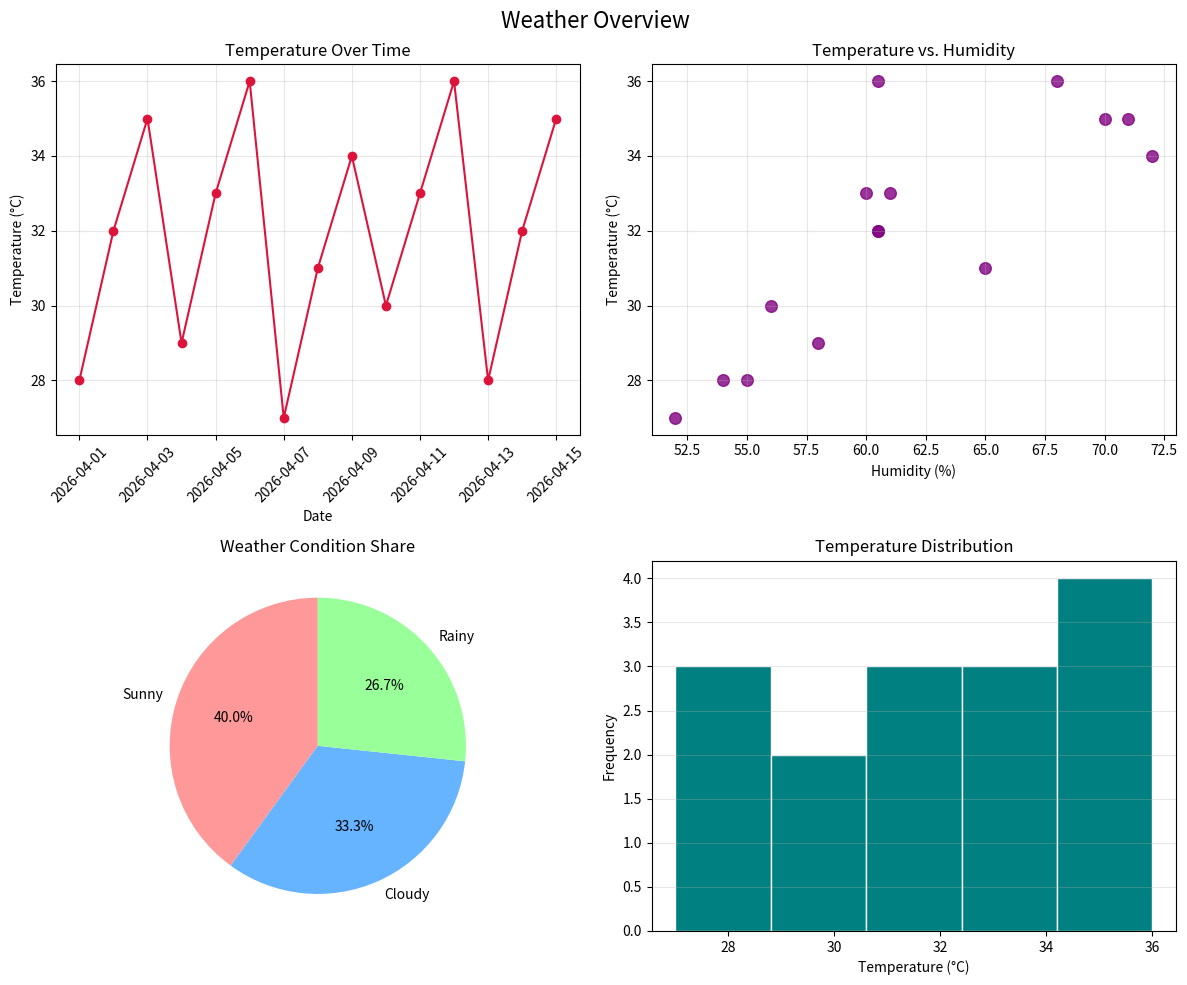

Write Python code to recreate this figure.
import pandas as pd
import numpy as np
import matplotlib.pyplot as plt

raw = {
    "Date": [
        "2026-04-01", "2026-04-02", "2026-04-03", "2026-04-04", "2026-04-05",
        "2026-04-06", "2026-04-07", "2026-04-08", "2026-04-09", "2026-04-10",
        "2026-04-11", "2026-04-12", "2026-04-13", "2026-04-14", "2026-04-15",
        "2026-04-03" 
    ],
    "City": [
        "islamabad", " Lahore ", "KARACHI", "Islamabad", "lahore",
        "Karachi", " islamabad", "Lahore", "KARACHI", "Islamabad",
        "lahore", "Karachi", "Islamabad", "LAHORE", "Karachi",
        "Karachi"
    ],
    "Temperature": [
        "28C", "32C", "35C", "29C", "33C",
        "36C", "27C", "31C", "34C", "30C",
        "33C", "36C", "28C", "32C", "35C",
        "35C"
    ],
    "Humidity": [
        55.0, np.nan, 70.0, 58.0, 60.0,
        np.nan, 52.0, 65.0, 72.0, 56.0,
        61.0, 68.0, 54.0, np.nan, 71.0,
        70.0
    ],
    "Condition": [
        "sunny", " Rainy", "CLOUDY ", "Sunny", "rainy",
        "cloudy", "sunny", "Sunny", "Rainy", "Cloudy",
        "sunny", "Cloudy", "Rainy", "Sunny", "cloudy",
        "CLOUDY "
    ]
}

df = pd.DataFrame(raw)

df["City"] = df["City"].str.strip().str.title()
df["Condition"] = df["Condition"].str.strip().str.title()
df["Temperature"] = df["Temperature"].str.replace("C", "", regex=False).astype(float)
df["Date"] = pd.to_datetime(df["Date"])

print(f"Rows before dropping duplicates: {len(df)}")
df = df.drop_duplicates()
print(f"Rows after dropping duplicates: {len(df)}")

median_humidity = df["Humidity"].median()
df["Humidity"] = df["Humidity"].fillna(median_humidity)
print(f"Missing Humidity filled with median: {median_humidity}")

df_encoded = pd.get_dummies(df, columns=["Condition"], dtype=int)
print("Encoded Condition columns sample:")
print(df_encoded.filter(like="Condition_").head())

condition_counts = df["Condition"].value_counts()
print("Condition counts:")
print(condition_counts)

fig, axes = plt.subplots(2, 2, figsize=(12, 10))

axes[0, 0].plot(df["Date"], df["Temperature"], marker="o", color="crimson", linestyle="-")
axes[0, 0].set_title("Temperature Over Time")
axes[0, 0].set_xlabel("Date")
axes[0, 0].set_ylabel("Temperature (°C)")
axes[0, 0].tick_params(axis='x', rotation=45)
axes[0, 0].grid(True, alpha=0.3)

axes[0, 1].scatter(df["Humidity"], df["Temperature"], color="purple", s=70, alpha=0.8)
axes[0, 1].set_title("Temperature vs. Humidity")
axes[0, 1].set_xlabel("Humidity (%)")
axes[0, 1].set_ylabel("Temperature (°C)")
axes[0, 1].grid(True, alpha=0.3)

corr = round(df["Temperature"].corr(df["Humidity"]), 2)
print(f"Correlation (Temperature, Humidity): {corr}")

axes[1, 0].pie(condition_counts.values, labels=condition_counts.index, autopct="%1.1f%%", startangle=90, colors=["#ff9999","#66b3ff","#99ff99"])
axes[1, 0].set_title("Weather Condition Share")

axes[1, 1].hist(df["Temperature"], bins=5, color="teal", edgecolor="white")
axes[1, 1].set_title("Temperature Distribution")
axes[1, 1].set_xlabel("Temperature (°C)")
axes[1, 1].set_ylabel("Frequency")
axes[1, 1].grid(axis="y", alpha=0.3)

fig.suptitle("Weather Overview", fontsize=16)
plt.tight_layout()
plt.savefig("weather_dashboard.png")
plt.show()
